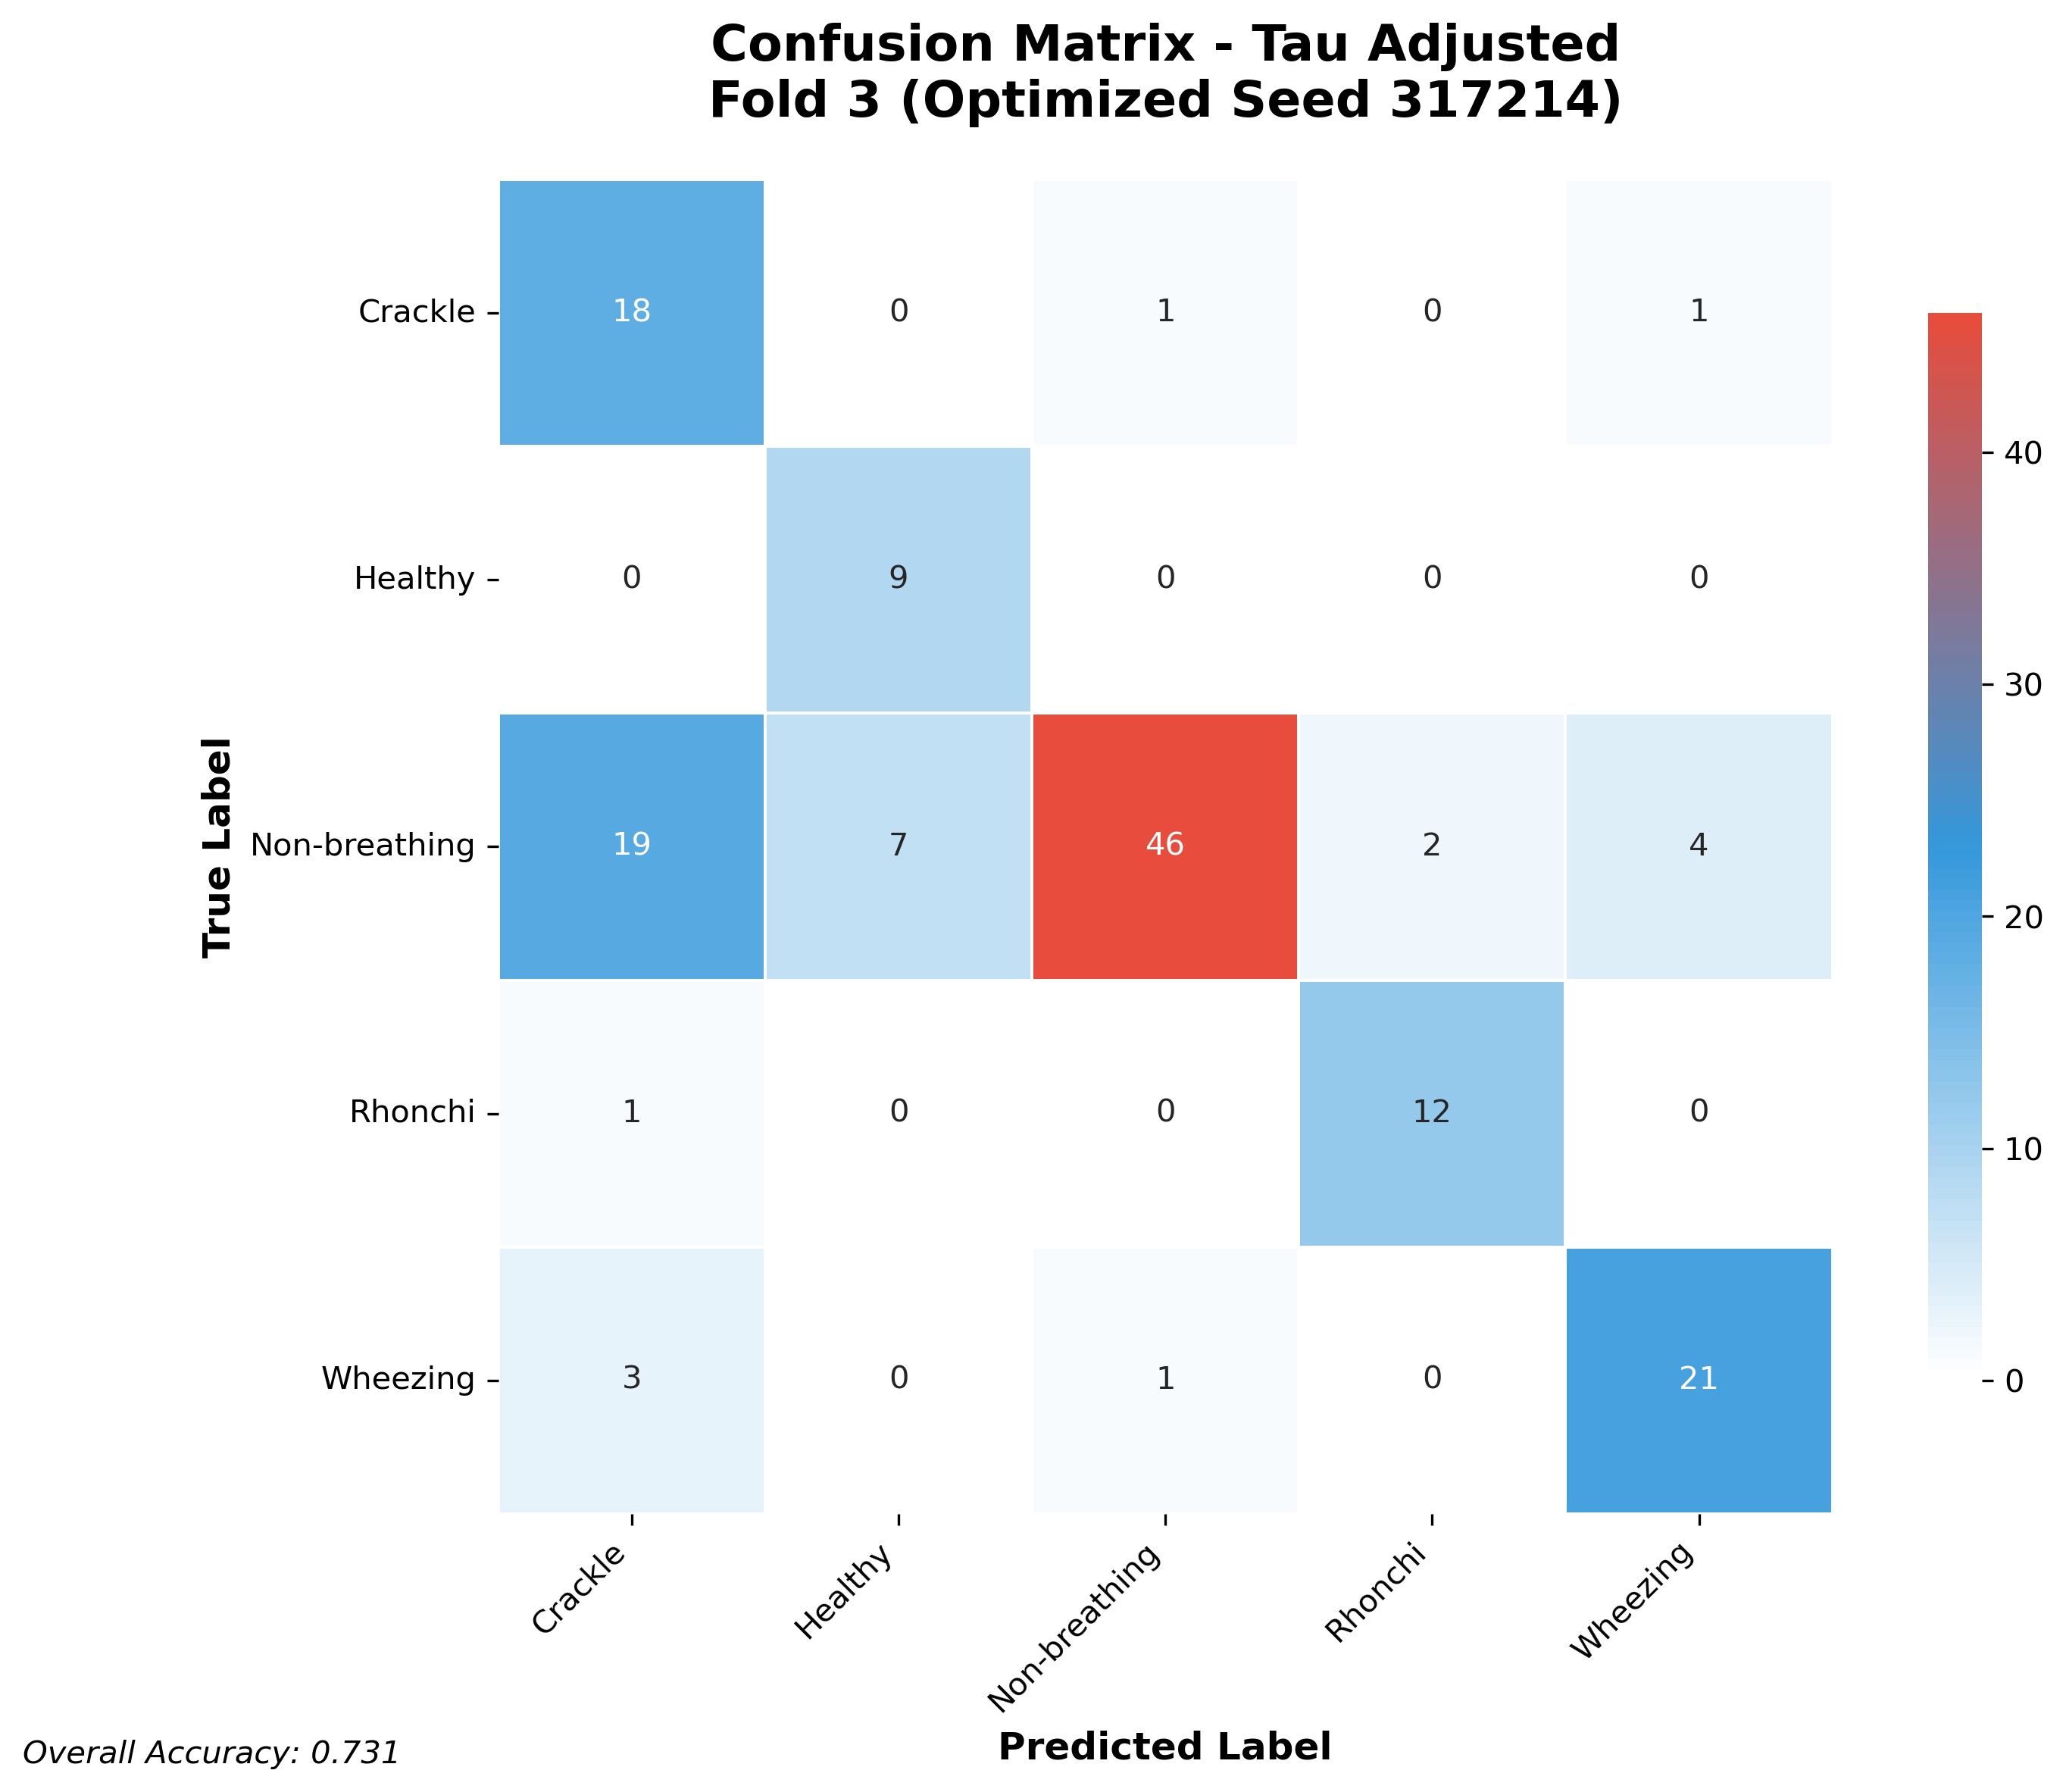

Source data for this figure (header and first rows):
18, 0, 1, 0, 1
0, 9, 0, 0, 0
19, 7, 46, 2, 4
1, 0, 0, 12, 0
3, 0, 1, 0, 21
